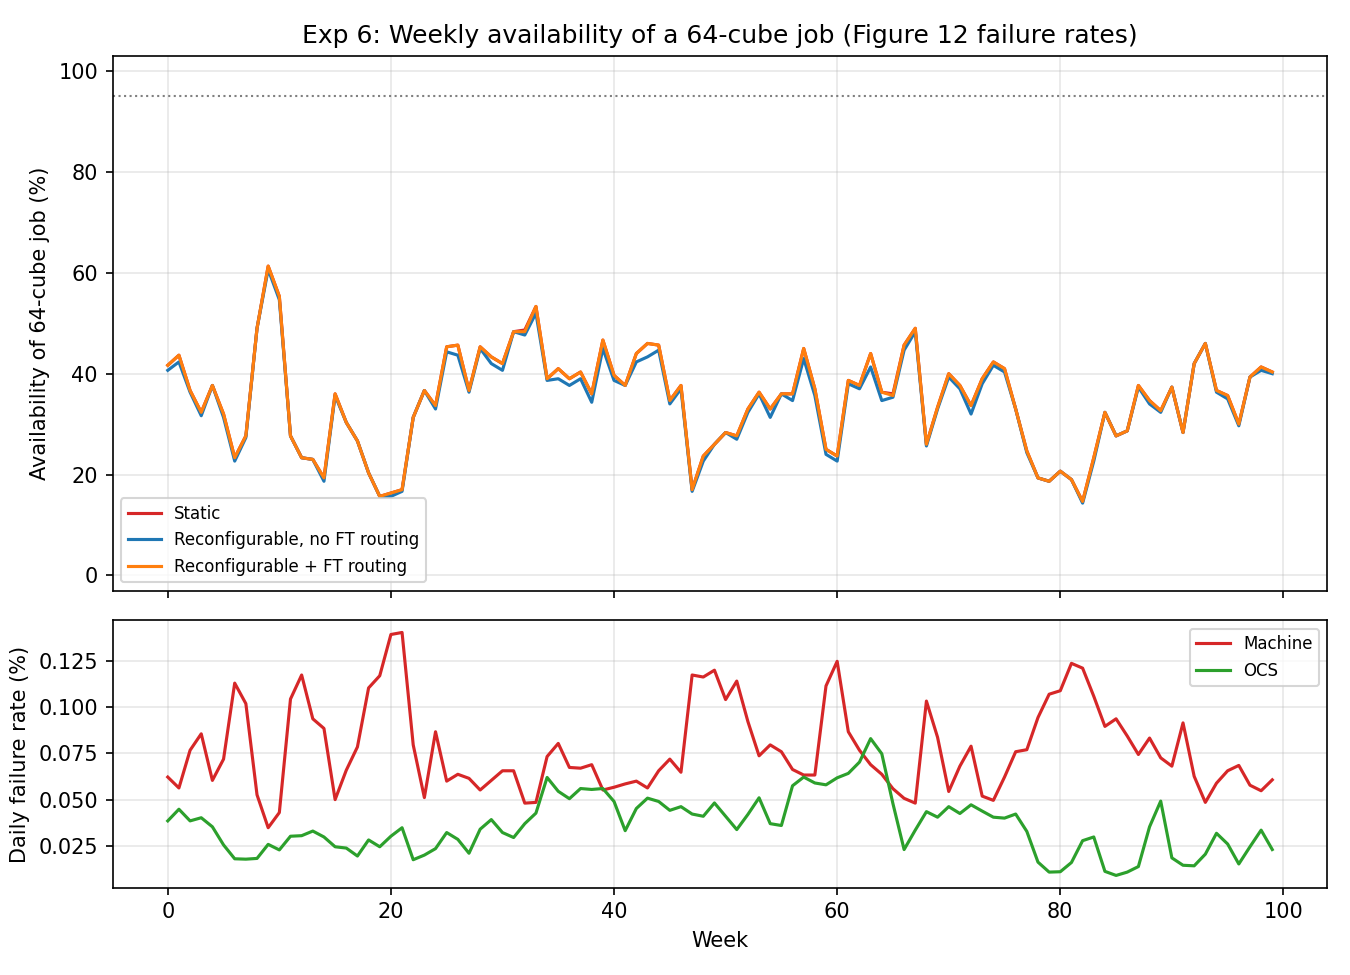

Data behind this chart, as committed beside it:
week, machine_rate_pct, ici_rate_pct, ocs_rate_pct, cube_fail_prob, static, reconfig_noFT, reconfig_FT, degraded_FT, verdict_static, verdict_noFT, verdict_FT
0, 0.0622, 0.0044, 0.0385, 0.01408, 0.4167, 0.4067, 0.4167, 0.01, POOR, POOR, POOR
1, 0.0563, 0.0032, 0.0448, 0.01201, 0.4367, 0.4233, 0.4367, 0.01333, POOR, POOR, POOR
2, 0.0767, 0.0044, 0.0385, 0.01637, 0.3667, 0.3633, 0.3667, 0.003333, POOR, POOR, POOR
3, 0.0856, 0.0044, 0.0402, 0.01777, 0.3233, 0.3167, 0.3233, 0.006667, POOR, POOR, POOR
4, 0.0604, 0.0054, 0.0353, 0.01474, 0.3767, 0.3767, 0.3767, 0.0, POOR, POOR, POOR
5, 0.0719, 0.0057, 0.0255, 0.01684, 0.32, 0.3133, 0.32, 0.006667, POOR, POOR, POOR
6, 0.113, 0.0053, 0.018, 0.02291, 0.2333, 0.2267, 0.2333, 0.006667, POOR, POOR, POOR
7, 0.1019, 0.0042, 0.0178, 0.02014, 0.2767, 0.2733, 0.2767, 0.003333, POOR, POOR, POOR
8, 0.0526, 0.0046, 0.0182, 0.01275, 0.49, 0.49, 0.49, 0.0, POOR, POOR, POOR
9, 0.0348, 0.0032, 0.0258, 0.0086, 0.6133, 0.6067, 0.6133, 0.006667, POOR, POOR, POOR
10, 0.043, 0.0033, 0.0228, 0.01, 0.5533, 0.5467, 0.5533, 0.006667, POOR, POOR, POOR
11, 0.1044, 0.0035, 0.0302, 0.01987, 0.2767, 0.2767, 0.2767, 0.0, POOR, POOR, POOR
12, 0.1174, 0.0047, 0.0305, 0.02304, 0.2333, 0.2333, 0.2333, 0.0, POOR, POOR, POOR
13, 0.0937, 0.0058, 0.033, 0.02036, 0.23, 0.23, 0.23, 0.0, POOR, POOR, POOR
14, 0.0885, 0.012, 0.0298, 0.02536, 0.1933, 0.1867, 0.1933, 0.006667, POOR, POOR, POOR
15, 0.05, 0.0089, 0.0245, 0.01641, 0.36, 0.3567, 0.36, 0.003333, POOR, POOR, POOR
16, 0.0659, 0.0074, 0.0238, 0.0175, 0.3033, 0.3033, 0.3033, 0.0, POOR, POOR, POOR
17, 0.0785, 0.0093, 0.0195, 0.02126, 0.2667, 0.2667, 0.2667, 0.0, POOR, POOR, POOR
18, 0.1104, 0.0081, 0.0282, 0.02513, 0.2033, 0.2033, 0.2033, 0.0, POOR, POOR, POOR
19, 0.117, 0.0098, 0.0245, 0.02775, 0.1567, 0.1567, 0.1567, 0.0, POOR, POOR, POOR
20, 0.1393, 0.007, 0.0302, 0.02861, 0.1633, 0.1567, 0.1633, 0.006667, POOR, POOR, POOR
21, 0.1404, 0.0061, 0.0348, 0.02794, 0.17, 0.1667, 0.17, 0.003333, POOR, POOR, POOR
22, 0.0796, 0.006, 0.0175, 0.01833, 0.3133, 0.3133, 0.3133, 0.0, POOR, POOR, POOR
23, 0.0511, 0.0059, 0.02, 0.01375, 0.3667, 0.3667, 0.3667, 0.0, POOR, POOR, POOR
24, 0.0867, 0.004, 0.0235, 0.01756, 0.3367, 0.33, 0.3367, 0.006667, POOR, POOR, POOR
25, 0.06, 0.0036, 0.0322, 0.01297, 0.4533, 0.4433, 0.4533, 0.01, POOR, POOR, POOR
26, 0.0637, 0.0037, 0.0285, 0.01365, 0.4567, 0.4367, 0.4567, 0.02, POOR, POOR, POOR
27, 0.0615, 0.004, 0.021, 0.01359, 0.3667, 0.3633, 0.3667, 0.003333, POOR, POOR, POOR
28, 0.0552, 0.0034, 0.034, 0.01203, 0.4533, 0.45, 0.4533, 0.003333, POOR, POOR, POOR
29, 0.0604, 0.0031, 0.0392, 0.01256, 0.4333, 0.42, 0.4333, 0.01333, POOR, POOR, POOR
30, 0.0656, 0.003, 0.0322, 0.01329, 0.42, 0.4067, 0.42, 0.01333, POOR, POOR, POOR
31, 0.0656, 0.0027, 0.0295, 0.01301, 0.4833, 0.4833, 0.4833, 0.0, POOR, POOR, POOR
32, 0.0481, 0.0023, 0.037, 0.00986, 0.4867, 0.4767, 0.4833, 0.006667, POOR, POOR, POOR
33, 0.0485, 0.0027, 0.0427, 0.0103, 0.5333, 0.52, 0.5333, 0.01333, POOR, POOR, POOR
34, 0.0733, 0.0029, 0.062, 0.01441, 0.39, 0.3867, 0.39, 0.003333, POOR, POOR, POOR
35, 0.0804, 0.0027, 0.0545, 0.01534, 0.41, 0.39, 0.41, 0.02, POOR, POOR, POOR
36, 0.0674, 0.0032, 0.0505, 0.01376, 0.39, 0.3767, 0.39, 0.01333, POOR, POOR, POOR
37, 0.067, 0.0037, 0.056, 0.01417, 0.4033, 0.39, 0.4033, 0.01333, POOR, POOR, POOR
38, 0.0689, 0.0041, 0.0555, 0.01485, 0.36, 0.3433, 0.36, 0.01667, POOR, POOR, POOR
39, 0.0552, 0.003, 0.056, 0.01165, 0.4667, 0.45, 0.4667, 0.01667, POOR, POOR, POOR
40, 0.0567, 0.0051, 0.049, 0.01387, 0.3967, 0.3867, 0.3967, 0.01, POOR, POOR, POOR
41, 0.0585, 0.0041, 0.0332, 0.01321, 0.3767, 0.3767, 0.3767, 0.0, POOR, POOR, POOR
42, 0.06, 0.004, 0.0452, 0.01335, 0.44, 0.4233, 0.44, 0.01667, POOR, POOR, POOR
43, 0.0563, 0.0036, 0.0508, 0.01239, 0.46, 0.4333, 0.46, 0.02667, POOR, POOR, POOR
44, 0.0656, 0.0035, 0.049, 0.01376, 0.4567, 0.4467, 0.4567, 0.01, POOR, POOR, POOR
45, 0.0719, 0.0041, 0.0442, 0.01533, 0.3467, 0.34, 0.3467, 0.006667, POOR, POOR, POOR
46, 0.0648, 0.004, 0.0462, 0.01411, 0.3767, 0.37, 0.3767, 0.006667, POOR, POOR, POOR
47, 0.1174, 0.0043, 0.0422, 0.02266, 0.17, 0.1667, 0.17, 0.003333, POOR, POOR, POOR
48, 0.1163, 0.0044, 0.041, 0.02258, 0.2367, 0.2267, 0.2367, 0.01, POOR, POOR, POOR
49, 0.12, 0.0043, 0.0482, 0.02307, 0.26, 0.26, 0.26, 0.0, POOR, POOR, POOR
50, 0.1041, 0.0039, 0.041, 0.0202, 0.2833, 0.2833, 0.2833, 0.0, POOR, POOR, POOR
51, 0.1141, 0.0028, 0.0338, 0.02074, 0.2767, 0.27, 0.2767, 0.006667, POOR, POOR, POOR
52, 0.0922, 0.0023, 0.042, 0.01682, 0.33, 0.3233, 0.33, 0.006667, POOR, POOR, POOR
53, 0.0737, 0.0042, 0.051, 0.0157, 0.3633, 0.36, 0.3633, 0.003333, POOR, POOR, POOR
54, 0.0796, 0.0042, 0.037, 0.01663, 0.33, 0.3133, 0.33, 0.01667, POOR, POOR, POOR
55, 0.0759, 0.0031, 0.036, 0.01501, 0.36, 0.36, 0.36, 0.0, POOR, POOR, POOR
56, 0.0663, 0.0029, 0.0575, 0.01331, 0.36, 0.3467, 0.36, 0.01333, POOR, POOR, POOR
57, 0.0633, 0.003, 0.0622, 0.01293, 0.45, 0.43, 0.45, 0.02, POOR, POOR, POOR
58, 0.0633, 0.0032, 0.059, 0.01312, 0.37, 0.3567, 0.37, 0.01333, POOR, POOR, POOR
59, 0.1115, 0.0029, 0.058, 0.02042, 0.25, 0.24, 0.25, 0.01, POOR, POOR, POOR
... 40 more rows
